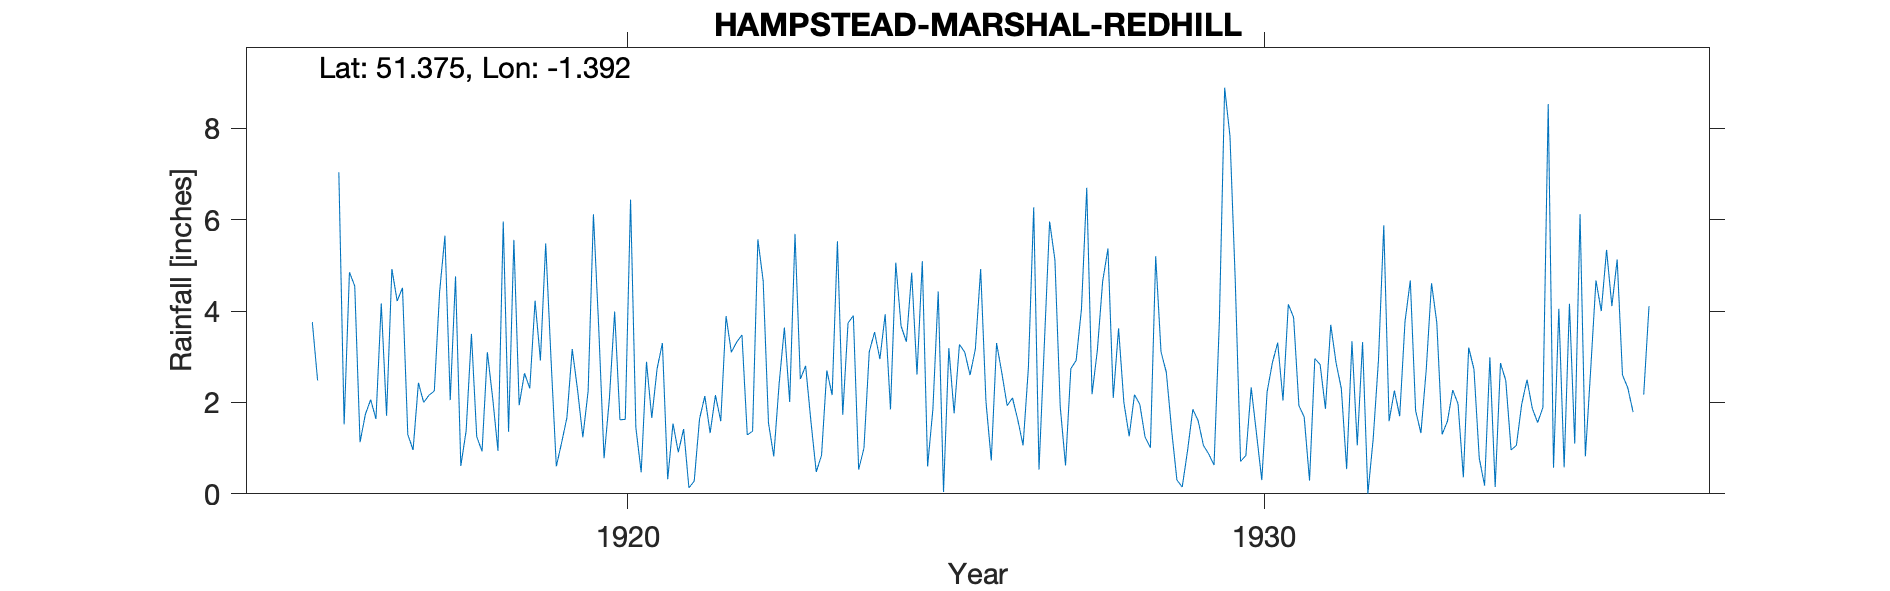

Data behind this chart, as committed beside it:
HAMPSTEAD-MARSHAL-REDHILL, , , , , , , , , , , , , , , , , , , , , , , 
Grid ref, SU424642, Long, -1.392, Lat, 51.38, Elevation, 400, ft., , , , , , , , , , , , , , , 
Station no, 789, , , , , , , , , , , , , , , , , , , , , , 
, 1910, 1911, 1912, 1913, 1914, 1915, 1916, 1917, 1918, 1919, 1920, 1921, 1922, 1923, 1924, 1925, 1926, 1927, 1928, 1929, 1930, 1931, 1932
January, , , , , , , 1.52, 1.3, 3.5, 4.23, 3.63, 3.3, 3.89, 2.01, 3.9, 2.61, 4.92, 3.26, 5.37, 1.4, 4.66, 1.93, 3.32
February, , , , , , , 4.85, 0.96, 1.25, 2.92, 0.78, 0.32, 3.1, 5.69, 0.53, 5.09, 2.02, 5.96, 2.1, 0.3, 0.71, 1.68, 0
March, , , , , , , 4.55, 2.43, 0.93, 5.48, 2.07, 1.54, 3.32, 2.51, 1, 0.6, 0.73, 5.12, 3.62, 0.15, 0.84, 0.29, 1.2
April, , , , , , , 1.13, 2, 3.1, 2.96, 3.99, 0.91, 3.48, 2.8, 3.11, 1.86, 3.3, 1.91, 2, 0.94, 2.33, 2.96, 2.93
May, , , , , , , 1.74, 2.16, 2.1, 0.6, 1.62, 1.42, 1.29, 1.59, 3.54, 4.43, 2.64, 0.62, 1.26, 1.85, 1.32, 2.83, 5.88
June, , , , , , , 2.06, 2.25, 0.94, 1.12, 1.63, 0.13, 1.37, 0.48, 2.95, 0.04, 1.93, 2.74, 2.17, 1.6, 0.3, 1.86, 1.59
July, , , , , , 3.76, 1.64, 4.42, 5.96, 1.67, 6.44, 0.28, 5.57, 0.84, 3.93, 3.19, 2.1, 2.92, 1.96, 1.06, 2.23, 3.7, 2.26
August, , , , , , 2.48, 4.17, 5.65, 1.36, 3.17, 1.45, 1.64, 4.66, 2.7, 1.85, 1.76, 1.62, 4.04, 1.24, 0.87, 2.87, 2.87, 1.7
September, , , , , , , 1.71, 2.05, 5.56, 2.28, 0.47, 2.14, 1.55, 2.16, 5.06, 3.27, 1.06, 6.7, 1.01, 0.63, 3.31, 2.3, 3.77
October, , , , , , -999, 4.92, 4.76, 1.94, 1.24, 2.89, 1.33, 0.82, 5.53, 3.67, 3.1, 2.76, 2.18, 5.2, 3.77, 2.04, 0.54, 4.67
November, , , , , , -999, 4.22, 0.61, 2.64, 2.25, 1.66, 2.16, 2.4, 1.73, 3.33, 2.6, 6.27, 3.14, 3.11, 8.89, 4.15, 3.34, 1.82
December, , , , , , 7.04, 4.51, 1.38, 2.31, 6.12, 2.74, 1.59, 3.64, 3.74, 4.84, 3.17, 0.53, 4.65, 2.66, 7.83, 3.86, 1.06, 1.33
Total, , , , , , , 37.02, 29.97, 31.59, 34.04, 29.37, 16.76, 35.09, 31.78, 37.71, 31.72, 29.88, 43.24, 31.7, 29.29, 28.62, 25.36, 30.47
NOTES, , , , , , , , , , , , , , , , , , , , , , , 
NGR is Redhill near Hampstead Marshall. …, , , , , , , , , , , , , , , , , , , , , , , 
Oct-Nov 1915 combined reading = 2.74, , , , , , , , , , , , , , , , , , , , , , , 
